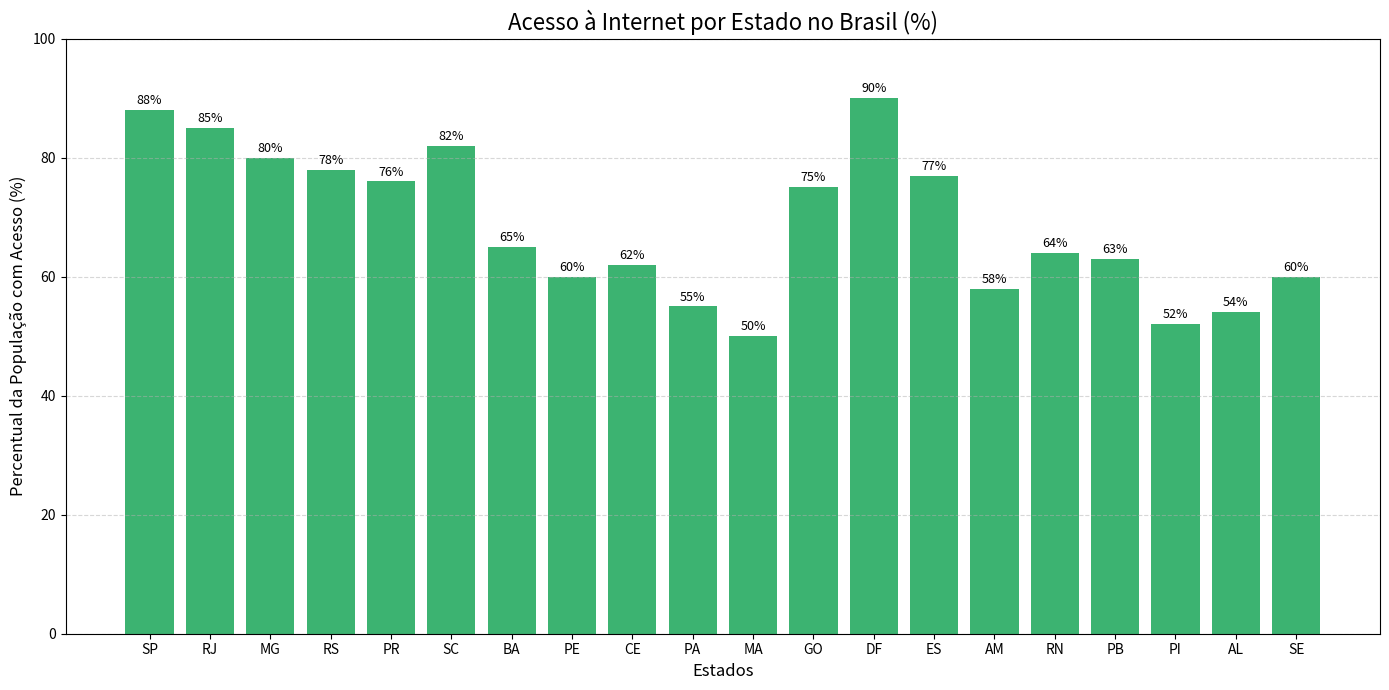

The matplotlib source for this figure:
import matplotlib.pyplot as plt

# Dados fictícios de acesso à internet por estado (% da população)
acesso_por_estado = {
    "SP": 88,
    "RJ": 85,
    "MG": 80,
    "RS": 78,
    "PR": 76,
    "SC": 82,
    "BA": 65,
    "PE": 60,
    "CE": 62,
    "PA": 55,
    "MA": 50,
    "GO": 75,
    "DF": 90,
    "ES": 77,
    "AM": 58,
    "RN": 64,
    "PB": 63,
    "PI": 52,
    "AL": 54,
    "SE": 60
}

# Separando os dados para o gráfico
estados = list(acesso_por_estado.keys())
valores = list(acesso_por_estado.values())

# Criar o gráfico
plt.figure(figsize=(14, 7))
plt.bar(estados, valores, color='mediumseagreen')

# Títulos e legendas
plt.title("Acesso à Internet por Estado no Brasil (%)", fontsize=16)
plt.xlabel("Estados", fontsize=12)
plt.ylabel("Percentual da População com Acesso (%)", fontsize=12)
plt.ylim(0, 100)
plt.grid(axis='y', linestyle='--', alpha=0.5)

# Exibir os valores no topo de cada barra
for i, valor in enumerate(valores):
    plt.text(i, valor + 1, f'{valor}%', ha='center', fontsize=9)

# Finalizar
plt.tight_layout()
plt.savefig("acesso_internet_por_estado.png", dpi=300)
plt.show()
